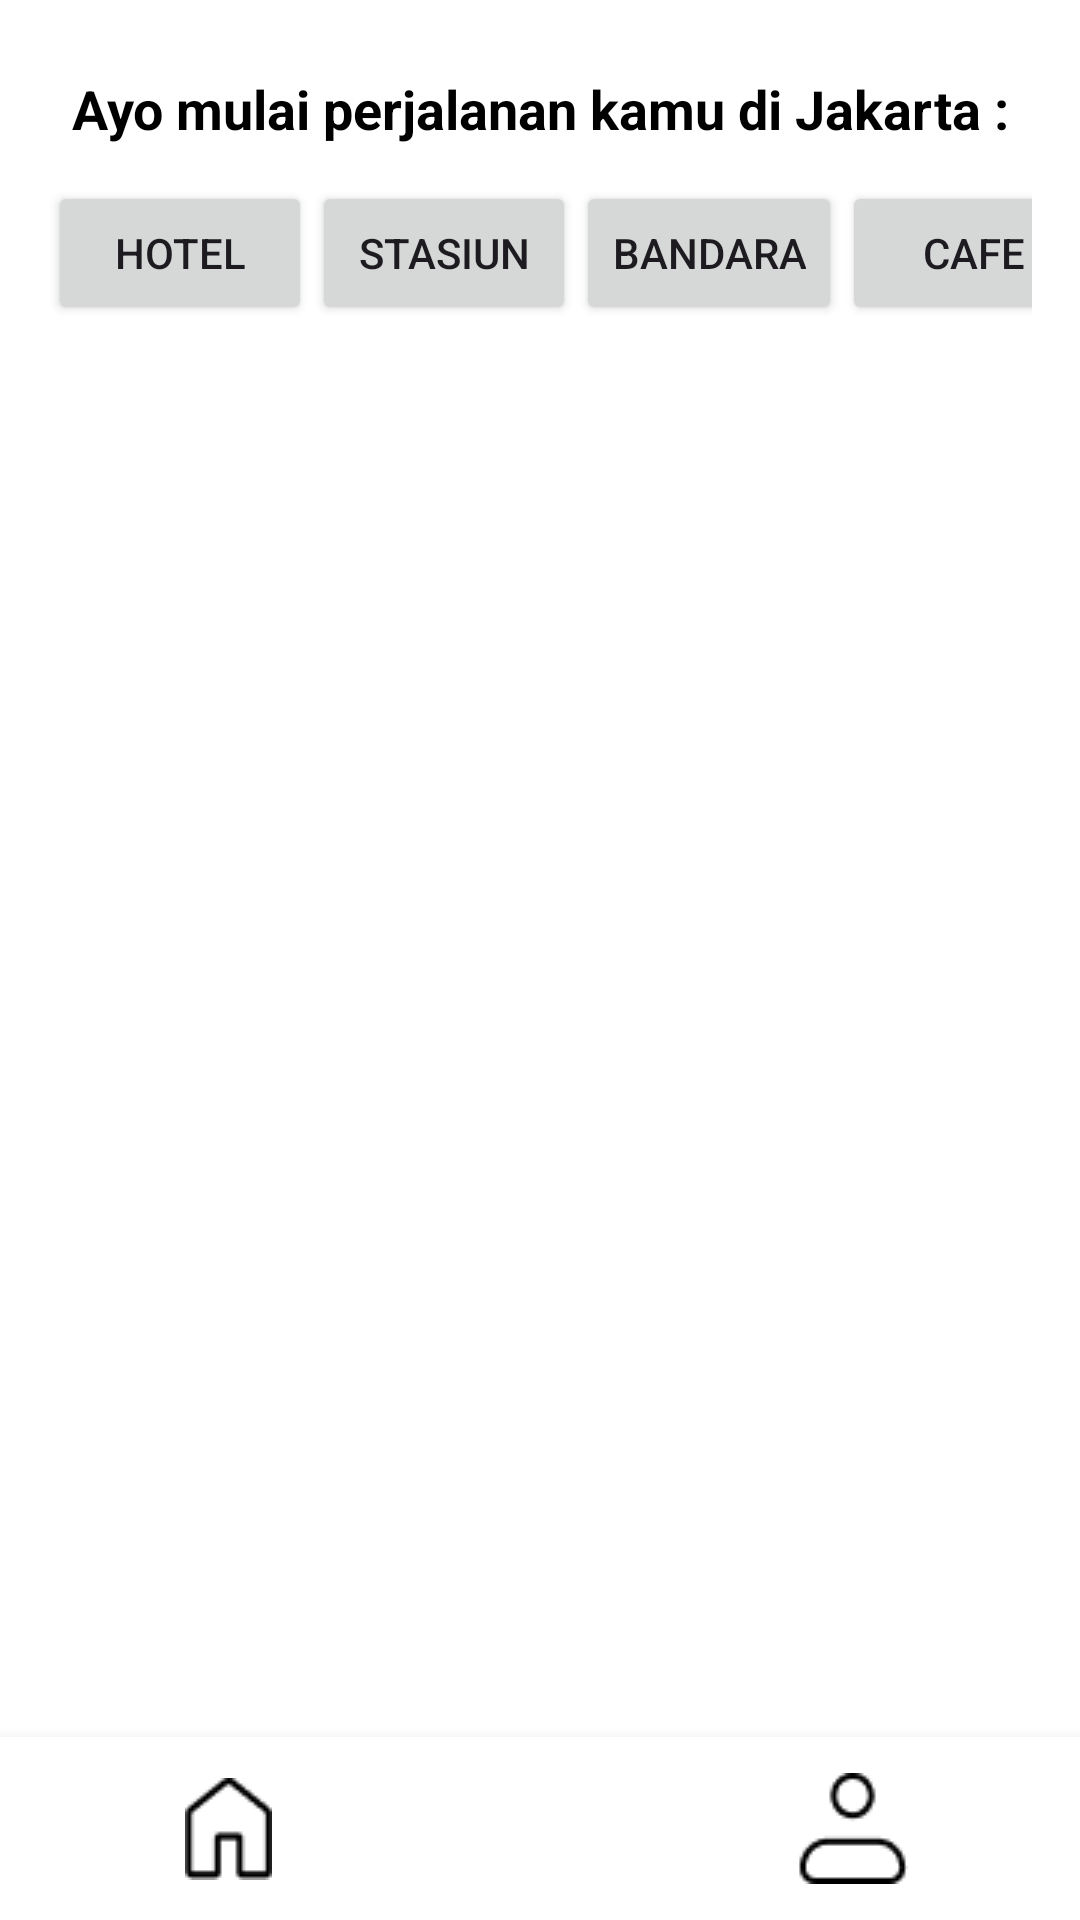

Produce the Android XML layout that renders to this screen, including the resource entries it uses.
<!-- AndroidManifest.xml: application theme Theme.JakSpot -->
<!-- res/layout/activity_explore.xml -->
<?xml version="1.0" encoding="utf-8"?>
<RelativeLayout xmlns:android="http://schemas.android.com/apk/res/android"
    xmlns:app="http://schemas.android.com/apk/res-auto"
    xmlns:tools="http://schemas.android.com/tools"
    android:layout_width="match_parent"
    android:layout_height="match_parent"
    android:background="@color/white"
    tools:context=".ExploreActivity">

    <androidx.constraintlayout.widget.ConstraintLayout
        android:layout_width="match_parent"
        android:layout_height="match_parent"
        android:layout_above="@id/bottom_nav_include">

        
        <TextView
            android:id="@+id/subTitleText"
            android:layout_width="wrap_content"
            android:layout_height="wrap_content"
            android:text="Ayo mulai perjalanan kamu di Jakarta :"
            android:textStyle="bold"
            android:textSize="18sp"
            android:textColor="#000000"
            app:layout_constraintTop_toTopOf="parent"
            app:layout_constraintStart_toStartOf="parent"
            android:layout_marginTop="24dp"
            android:layout_marginStart="24dp" />

        
        <HorizontalScrollView
            android:id="@+id/scrollKategori"
            android:layout_width="0dp"
            android:layout_height="wrap_content"
            android:fillViewport="true"
            android:scrollbars="none"
            app:layout_constraintTop_toBottomOf="@id/subTitleText"
            app:layout_constraintStart_toStartOf="parent"
            app:layout_constraintEnd_toEndOf="parent"
            android:layout_marginTop="12dp"
            android:layout_marginStart="16dp"
            android:layout_marginEnd="16dp">

            <LinearLayout
                android:id="@+id/layoutKategori"
                android:layout_width="wrap_content"
                android:layout_height="wrap_content"
                android:orientation="horizontal"
                android:gravity="center_vertical">

                <Button
                    android:id="@+id/btnHotel"
                    android:layout_width="wrap_content"
                    android:layout_height="wrap_content"
                    android:text="Hotel" />

                <Button
                    android:id="@+id/btnStasiun"
                    android:layout_width="wrap_content"
                    android:layout_height="wrap_content"
                    android:text="Stasiun" />

                <Button
                    android:id="@+id/btnBandara"
                    android:layout_width="wrap_content"
                    android:layout_height="wrap_content"
                    android:text="Bandara" />

                <Button
                    android:id="@+id/btnCafe"
                    android:layout_width="wrap_content"
                    android:layout_height="wrap_content"
                    android:text="Cafe" />
            </LinearLayout>
        </HorizontalScrollView>

        
        <androidx.recyclerview.widget.RecyclerView
            android:id="@+id/gridRecyclerView"
            android:layout_width="0dp"
            android:layout_height="0dp"
            android:padding="8dp"
            app:layout_constraintTop_toBottomOf="@id/scrollKategori"
            app:layout_constraintStart_toStartOf="parent"
            app:layout_constraintEnd_toEndOf="parent"
            app:layout_constraintBottom_toBottomOf="parent" />

    </androidx.constraintlayout.widget.ConstraintLayout>

    
    <include
        android:id="@+id/bottom_nav_include"
        layout="@layout/bottom_nav"
        android:layout_width="match_parent"
        android:layout_height="wrap_content"
        android:layout_alignParentBottom="true" />

</RelativeLayout>
<!-- res/layout/bottom_nav.xml (included above) -->
<?xml version="1.0" encoding="utf-8"?>
<LinearLayout xmlns:android="http://schemas.android.com/apk/res/android"
    android:id="@+id/bottom_nav"
    android:layout_width="match_parent"
    android:layout_height="70dp"
    android:orientation="horizontal"
    android:gravity="center"
    android:background="@android:color/white"
    android:elevation="8dp"
    android:paddingHorizontal="24dp"
    android:layout_gravity="bottom">

    <ImageButton
        android:id="@+id/nav_home"
        android:layout_width="0dp"
        android:layout_height="match_parent"
        android:layout_weight="1"
        android:background="?attr/selectableItemBackgroundBorderless"
        android:src="@drawable/icon_home"
        android:contentDescription="Home"
        android:scaleType="centerInside"
        android:padding="12dp"
        android:clickable="true"
        android:focusable="true" />

    <ImageButton
        android:id="@+id/nav_explore"
        android:layout_width="0dp"
        android:layout_height="match_parent"
        android:layout_weight="1"
        android:background="?attr/selectableItemBackgroundBorderless"
        android:src="@drawable/icon_location"
        android:contentDescription="Explore"
        android:scaleType="centerInside"
        android:padding="12dp"
        android:clickable="true"
        android:focusable="true" />

    <ImageButton
        android:id="@+id/nav_profile"
        android:layout_width="0dp"
        android:layout_height="match_parent"
        android:layout_weight="1"
        android:background="?attr/selectableItemBackgroundBorderless"
        android:src="@drawable/icon_profile"
        android:contentDescription="Profile"
        android:scaleType="centerInside"
        android:padding="12dp"
        android:clickable="true"
        android:focusable="true" />
</LinearLayout>
<!-- resources referenced by this layout -->
<resources>
  <!-- drawable icon_home: png bitmap (drawable, 409 bytes) -->
  <!-- drawable icon_profile: png bitmap (drawable, 536 bytes) -->
  <style name="Theme.JakSpot" parent="Base.Theme.JakSpot" />
  <style name="Base.Theme.JakSpot" parent="Theme.Material3.DayNight.NoActionBar">
          
          
      </style>
  <!-- not gathered from this repository: default colours our renderer supplied (Android Studio template values) -->
  <color name="white">#FFFFFFFF</color>
</resources>
